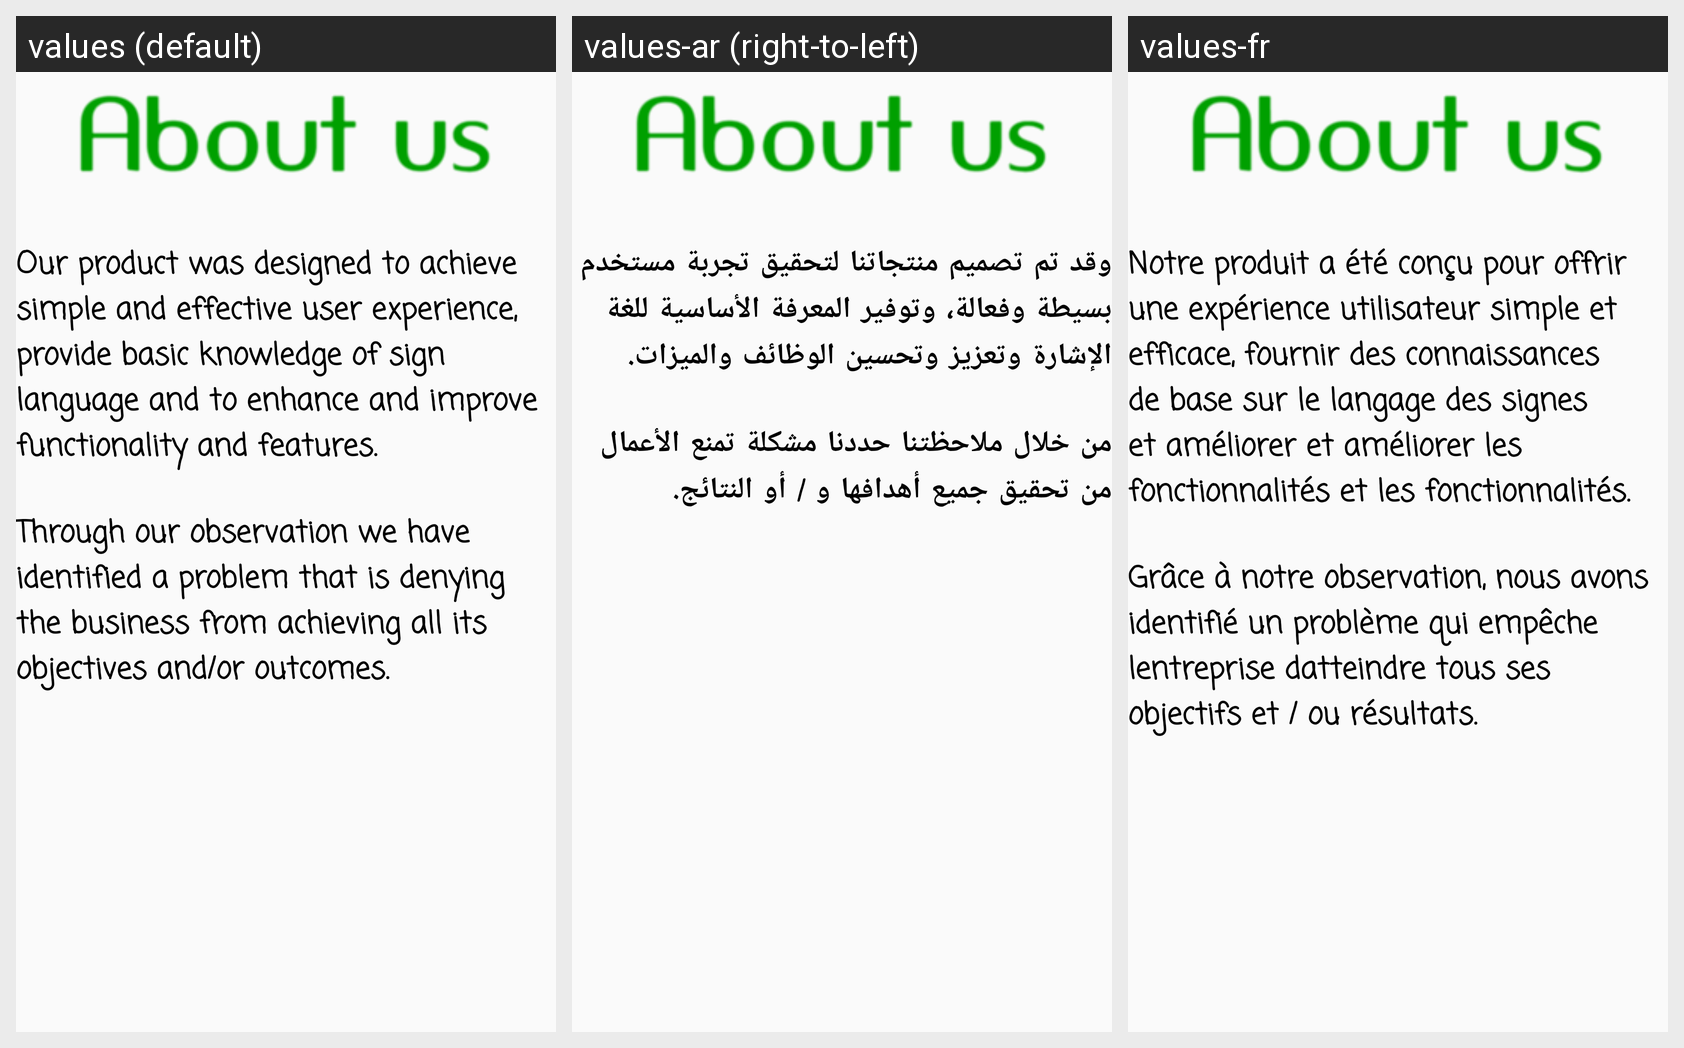

Locale-by-locale string values for the Android screen shown in this grid:
Android screen res/layout/activity_about.xml rendered under 3 locales, left to right: values (default), values-ar (right-to-left), values-fr. Device: Nexus 5 (rendered at 1080×1920; each locale shown at half size, 540×960, under a caption strip naming it); theme AppTheme.
Strings drawn on this screen, with the default value and each locale's value (text and hints the layout hard-codes appear in the picture but are not listed):

about1
  values: Our product was designed to achieve simple and effective user experience, provide basic knowledge of sign language and to enhance and improve functionality and features.
  values-ar: وقد تم تصميم منتجاتنا لتحقيق تجربة مستخدم بسيطة وفعالة، وتوفير المعرفة الأساسية للغة الإشارة وتعزيز وتحسين الوظائف والميزات.
  values-fr: Notre produit a été conçu pour offrir une expérience utilisateur simple et efficace, fournir des connaissances de base sur le langage des signes et améliorer et améliorer les fonctionnalités et les fonctionnalités.

about2
  values: Through our observation we have identified a problem that is denying the business from achieving all its objectives and/or outcomes.
  values-ar: من خلال ملاحظتنا حددنا مشكلة تمنع الأعمال من تحقيق جميع أهدافها و / أو النتائج.
  values-fr: Grâce à notre observation, nous avons identifié un problème qui empêche lentreprise datteindre tous ses objectifs et / ou résultats.
